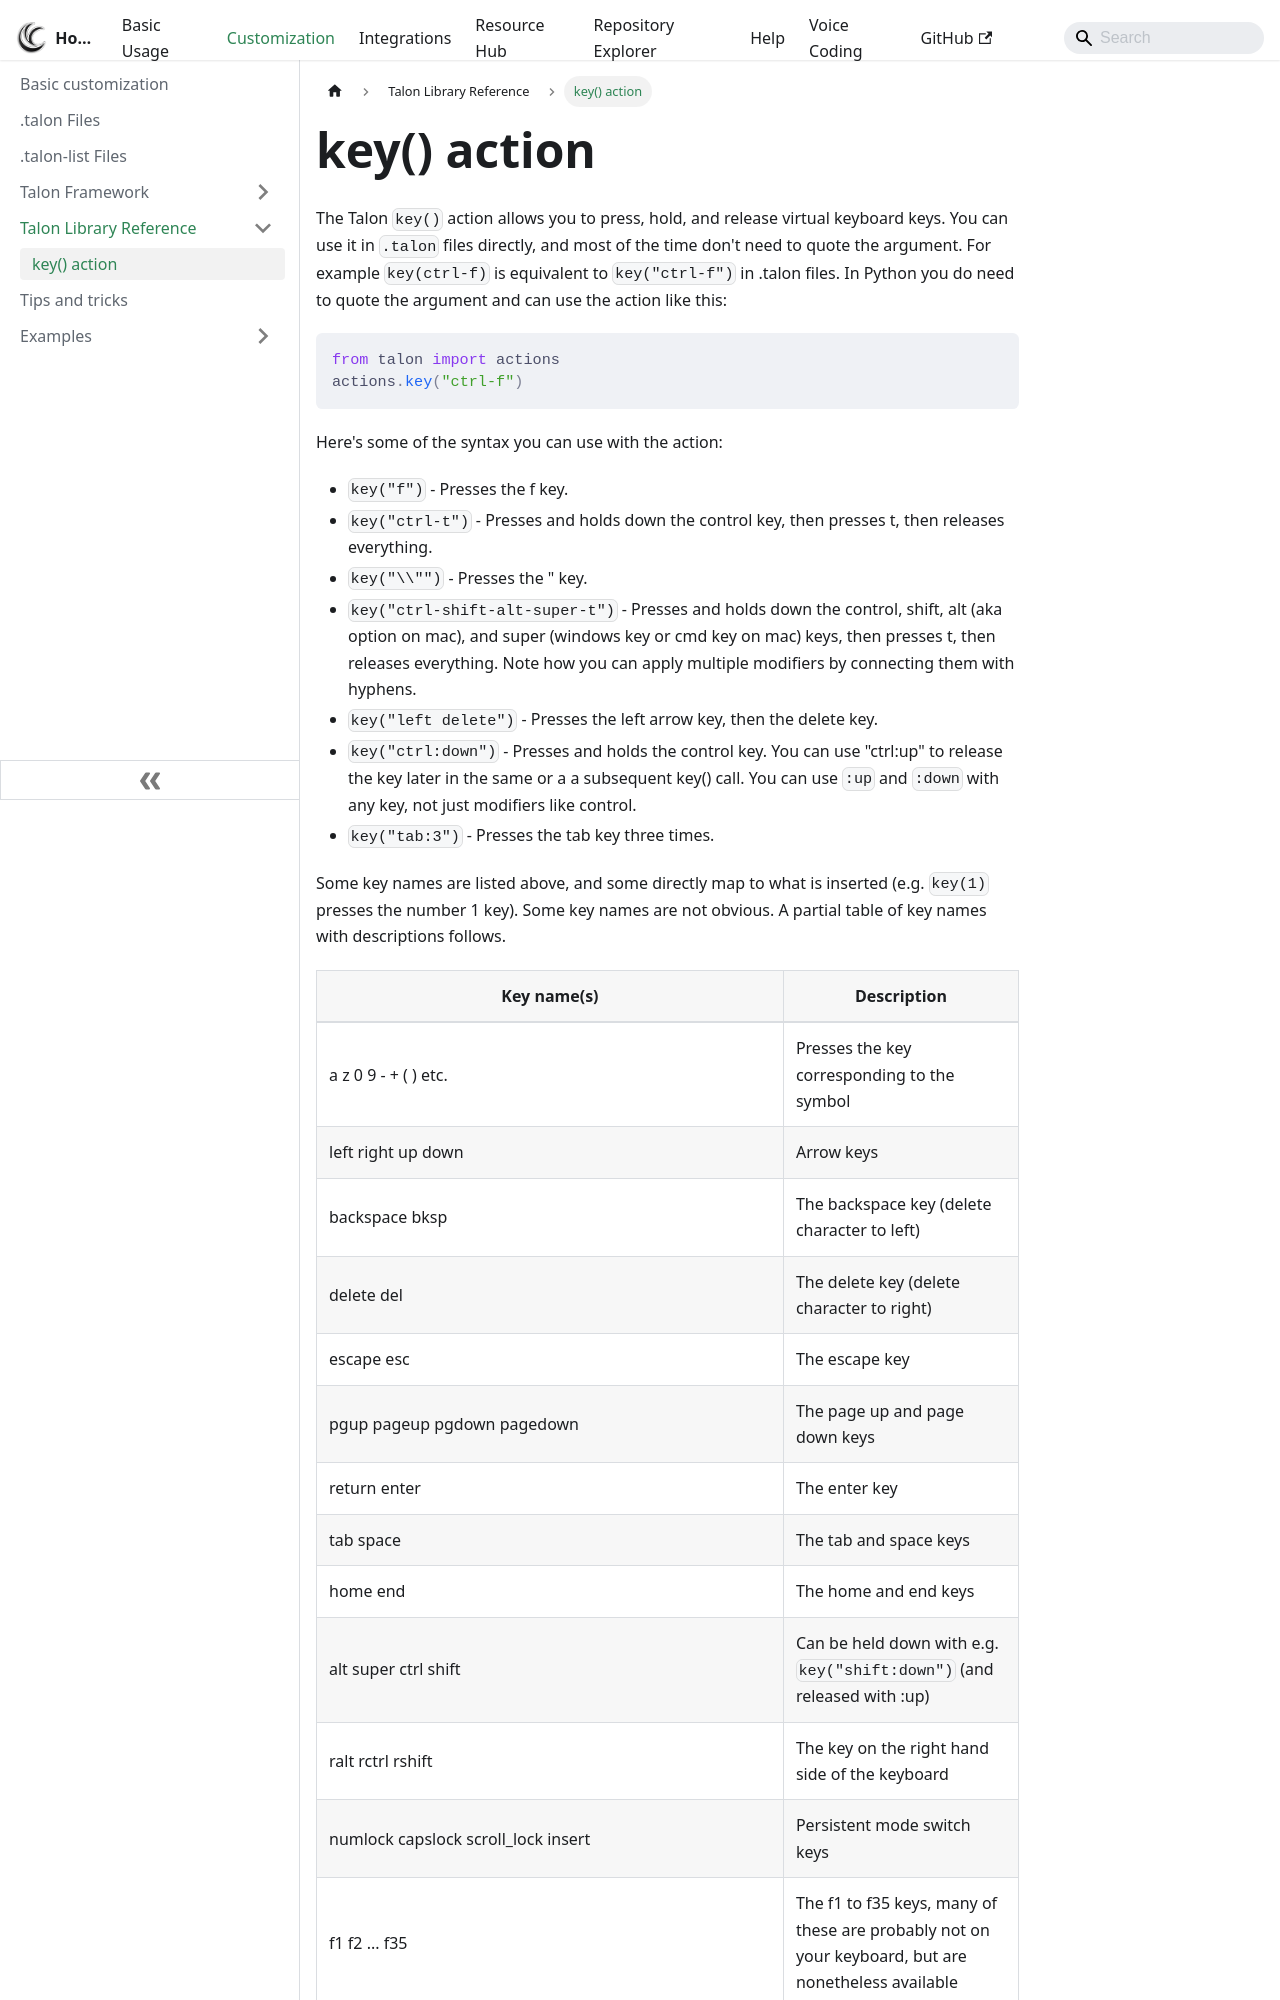

repository: TalonCommunity/Wiki · page: Customization/Talon Library Reference/key_action/index.html · generator: docusaurus

# key() action

The Talon `key()` action allows you to press, hold, and release virtual keyboard keys. You can use it in `.talon` files directly, and most of the time don't need to quote the argument. For example `key(ctrl-f)` is equivalent to `key("ctrl-f")` in .talon files. In Python you do need to quote the argument and can use the action like this:

```python
from talon import actions
actions.key("ctrl-f")
```

Here's some of the syntax you can use with the action:

- `key("f")` - Presses the f key.
- `key("ctrl-t")` - Presses and holds down the control key, then presses t, then releases everything.
- `key("\\"")` - Presses the " key.
- `key("ctrl-shift-alt-super-t")` - Presses and holds down the control, shift, alt (aka option on mac), and super (windows key or cmd key on mac) keys, then presses t, then releases everything. Note how you can apply multiple modifiers by connecting them with hyphens.
- `key("left delete")` - Presses the left arrow key, then the delete key.
- `key("ctrl:down")` - Presses and holds the control key. You can use "ctrl:up" to release the key later in the same or a a subsequent key() call. You can use `:up` and `:down` with any key, not just modifiers like control.
- `key("tab:3")` - Presses the tab key three times.

Some key names are listed above, and some directly map to what is inserted (e.g. `key(1)` presses the number 1 key). Some key names are not obvious. A partial table of key names with descriptions follows.
